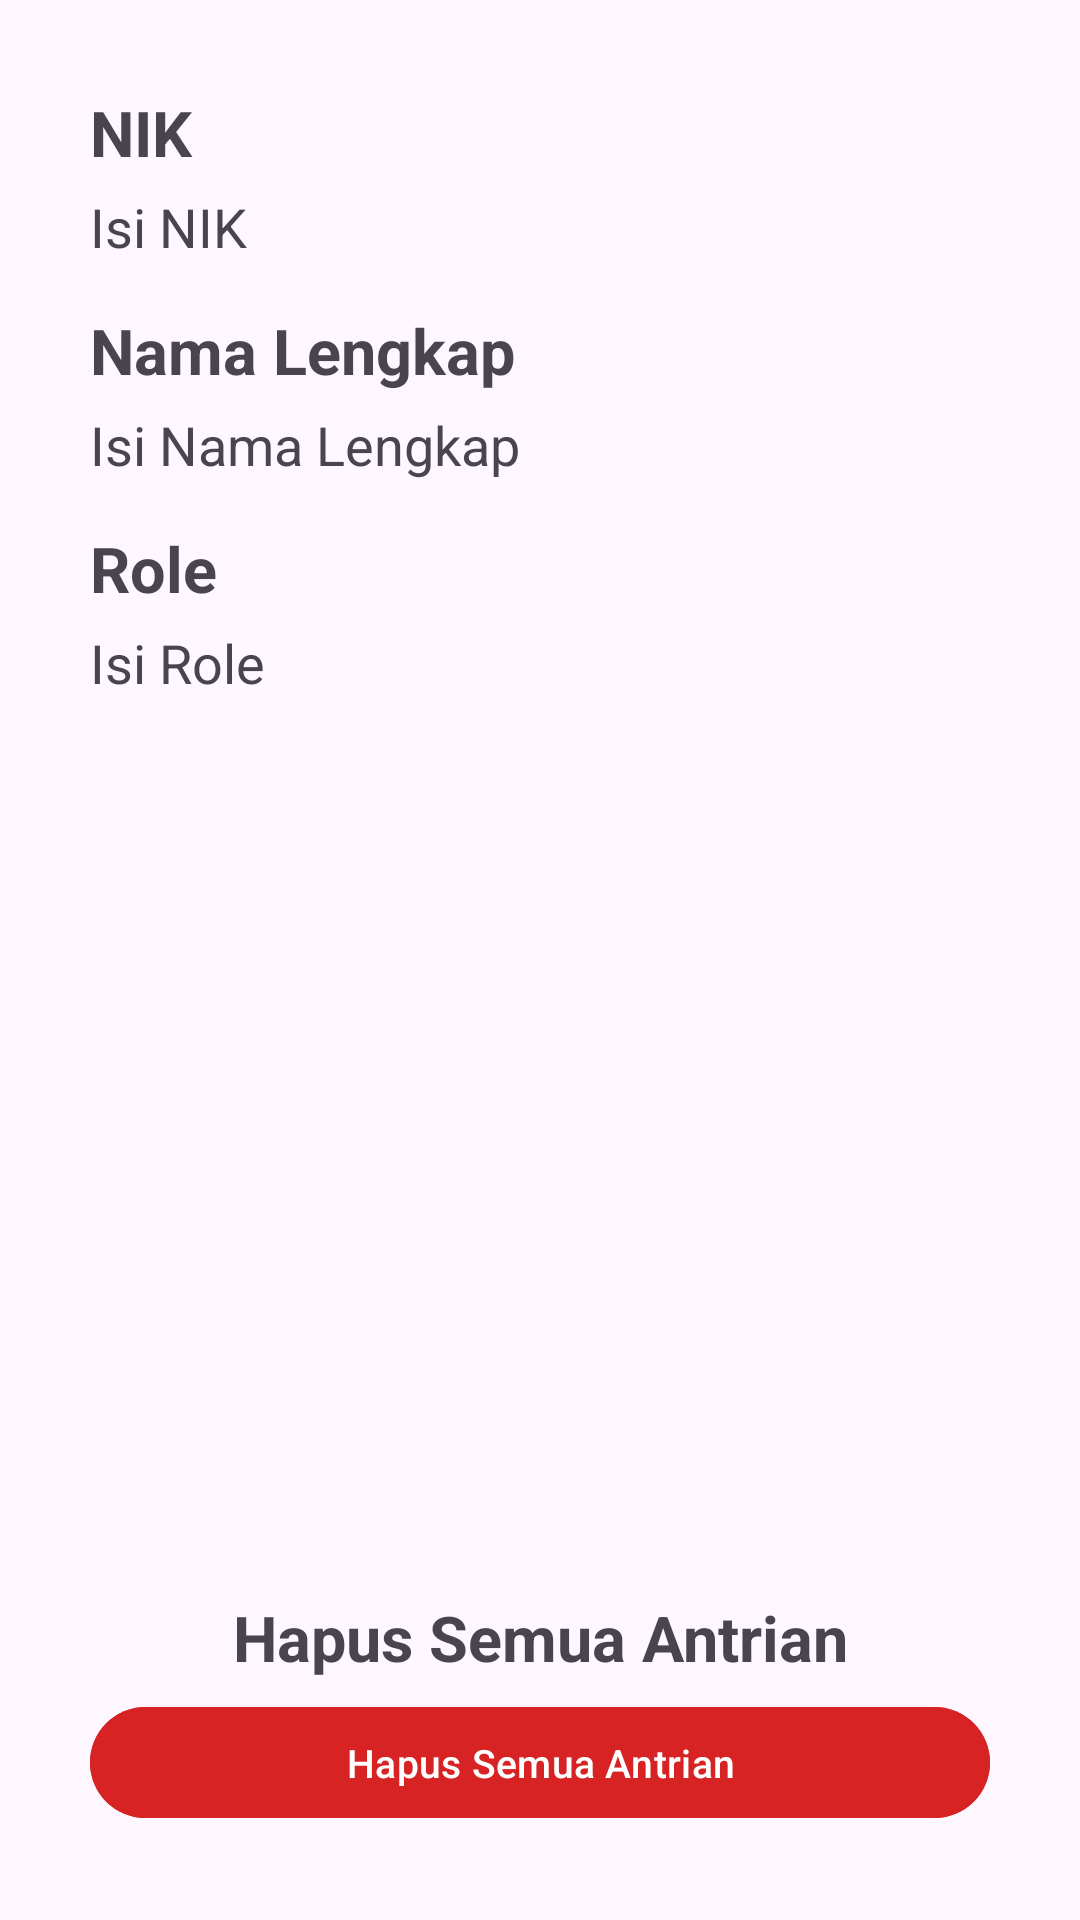

Produce the Android XML layout that renders to this screen, including the resource entries it uses.
<!-- AndroidManifest.xml: activity theme Theme.Posyandu.Material3.Light -->
<!-- res/layout/activity_profile.xml -->
<?xml version="1.0" encoding="utf-8"?>
<LinearLayout xmlns:android="http://schemas.android.com/apk/res/android"
    xmlns:app="http://schemas.android.com/apk/res-auto"
    xmlns:tools="http://schemas.android.com/tools"
    android:layout_width="match_parent"
    android:layout_height="match_parent"
    android:orientation="vertical"
    android:padding="30dp"
    tools:context=".ProfileActivity">

    <TextView
        android:text="@string/nik"
        android:textSize="21sp"
        android:textStyle="bold"
        android:layout_width="match_parent"
        android:layout_height="wrap_content"
        android:layout_marginBottom="5dp" />

    <TextView
        android:id="@+id/textViewNik"
        android:text="@string/isi_nik"
        android:textSize="18sp"
        android:layout_width="match_parent"
        android:layout_height="wrap_content"
        android:layout_marginBottom="15dp" />

    <TextView
        android:text="@string/nama_lengkap"
        android:textSize="21sp"
        android:textStyle="bold"
        android:layout_width="match_parent"
        android:layout_height="wrap_content"
        android:layout_marginBottom="5dp" />

    <TextView
        android:id="@+id/textViewNamaLengkap"
        android:text="@string/isi_nama_lengkap"
        android:textSize="18sp"
        android:layout_width="match_parent"
        android:layout_height="wrap_content"
        android:layout_marginBottom="15dp" />

    <TextView
        android:id="@+id/textViewTitleRole"
        android:text="@string/role"
        android:textSize="21sp"
        android:textStyle="bold"
        android:layout_width="match_parent"
        android:layout_height="wrap_content"
        android:layout_marginBottom="5dp" />

    <TextView
        android:id="@+id/textViewRole"
        android:text="@string/isi_role"
        android:textSize="18sp"
        android:layout_width="match_parent"
        android:layout_height="wrap_content"
        android:layout_marginBottom="15dp" />

    <androidx.constraintlayout.widget.ConstraintLayout
        android:layout_width="match_parent"
        android:layout_height="match_parent">
    <TextView
        android:id="@+id/hapusSemuaAntrianTextView"
        android:layout_width="match_parent"
        android:layout_height="wrap_content"
        android:layout_marginBottom="5dp"
        android:gravity="center"
        android:text="@string/hapus_semua_antrian"
        android:textSize="21sp"
        android:textStyle="bold"
        app:layout_constraintBottom_toTopOf="@+id/hapus_semua_antrian_button"
        app:layout_constraintEnd_toEndOf="parent"
        app:layout_constraintStart_toStartOf="parent" />

    <Button
        android:id="@+id/hapus_semua_antrian_button"
        android:layout_width="match_parent"
        android:layout_height="wrap_content"
        android:backgroundTint="@color/red"
        android:minHeight="45dp"
        android:text="@string/hapus_semua_antrian"
        android:textSize="13sp"
        app:layout_constraintBottom_toBottomOf="parent"
        app:layout_constraintEnd_toEndOf="parent"
        app:layout_constraintStart_toStartOf="parent" />
    </androidx.constraintlayout.widget.ConstraintLayout>
</LinearLayout>
<!-- resources referenced by this layout -->
<resources>
  <color name="red">#d72323</color>
  <string name="hapus_semua_antrian">Hapus Semua Antrian</string>
  <string name="isi_nama_lengkap">Isi Nama Lengkap</string>
  <string name="isi_nik">Isi NIK</string>
  <string name="isi_role">Isi Role</string>
  <string name="nama_lengkap">Nama Lengkap</string>
  <string name="nik">NIK</string>
  <string name="role">Role</string>
  <style name="Theme.Posyandu.Material3.Light" parent="Theme.Material3.Light">
          <item name="colorPrimary">@color/blue</item> 
          <item name="android:statusBarColor" tools:targetApi="21">@color/blue</item>
          
      </style>
  <color name="blue">#098DB3</color>
</resources>
